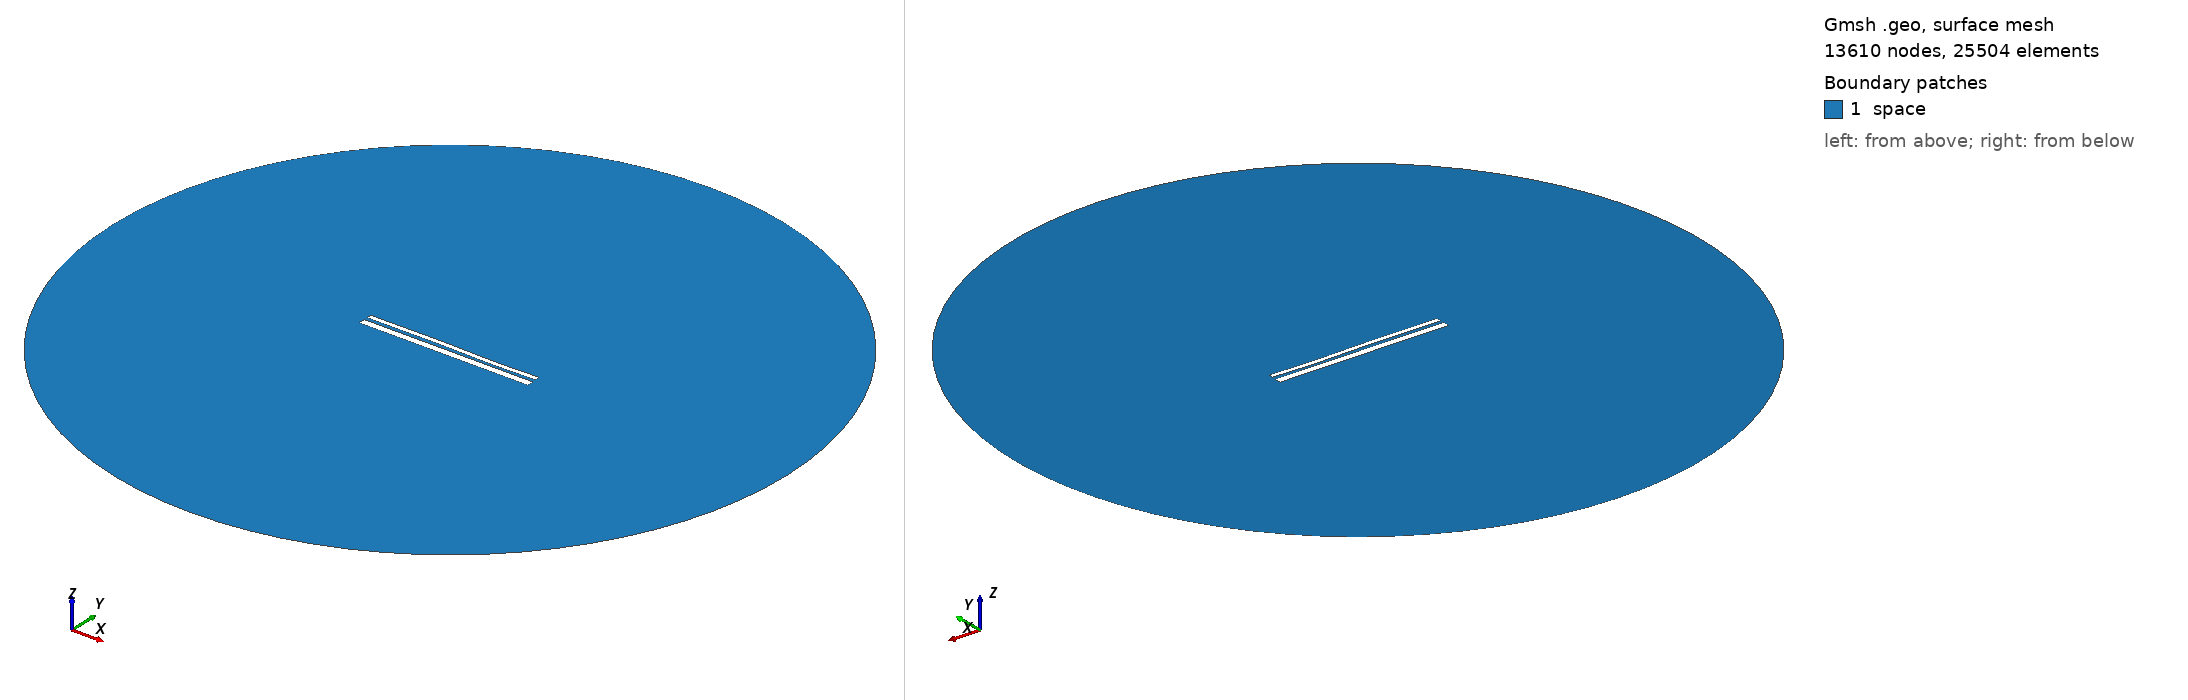

Gmsh geometry script, surface-meshed: 13610 nodes, 25504 surface elements. Boundary patches (legend numbers): 1 space. Left view from above one corner, right view from below the opposite corner. Legend entries are the model's physical surfaces. The drawing asked Gmsh for element sizes between 1% and 20% of the model's largest extent; the script's own settings can give other sizes.

=== 12572.geo (drawn) ===
//---------------------------------------
// Geometry kernel
//---------------------------------------

SetFactory("OpenCASCADE");



//---------------------------------------
// Parameters of the geometry
//---------------------------------------

// Overetch of the upper plate
overetch = 0.5;

// Distance between the plates
distance = 1.5;

// Discretization over the x axis (for the deformation)
nx = 50; 

// Length of the plate
L = 100 - overetch; 

// Number of modes
n = 4; 

// 1st mode coefficient
coeff(1) = -0.15;
beta(1) = 0.596864 * 3.1415926535 / L;

// 2nd mode coefficient
coeff(2) = 0.0;
beta(2) = 1.49418 * 3.1415926535 / L;

// 3rd mode coefficient
coeff(3) = 0.15;
beta(3) = 2.50025 * 3.1415926535 / L;

// 4th mode coefficient
coeff(4) = -0.075;
beta(4) = 3.49999 * 3.1415926535 / L;



//---------------------------------------
// Upper plate (deformed rectangle)
//---------------------------------------

// Coordiantes of the upper plate
xmin = -50;
xmax = 50 - overetch;

// Height of the upper plate
yheight = 4 - 2 * overetch;

// Indexes of the points
UpperID[] = {};
LowerID[] = {};
LeftID[] = {};
RightID[] = {};

// Point index
p = 1;

// Horizontal edges
For i In {1:nx}
    x = xmin + (i-1)*(xmax - xmin)/(nx-1);

    y_bottom = distance / 2 + overetch;
    For j In {1:n}
        C = (Cosh(beta(j)*L) + Cos(beta(j)*L)) / (Sinh(beta(j)*L) + Sin(beta(j)*L));
        y_bottom  = y_bottom + coeff(j) * (Cosh(beta(j)*(x+50)) - Cos(beta(j)*(x+50)) - C * (Sinh(beta(j)*(x+50)) - Sin(beta(j)*(x+50))));
    EndFor

    y_top = y_bottom + yheight;

    Point(p) = {x, y_top, 0, 1.0};
    UpperID[i] = p;
    p = p + 1;

    Point(p) = {x, y_bottom, 0, 1.0};
    LowerID[i] = p;
    p = p + 1;
EndFor

// Create point lists
UpperPts[] = {}; LowerPts[] = {};
For i In {1:nx}
  UpperPts[] += {UpperID[i]};
  LowerPts[] += {LowerID[i]};
EndFor

// Build splines
Spline(1) = {UpperPts[]};
Spline(2) = {LowerPts[]};
Line(3) = {LowerPts[nx-1], UpperPts[nx-1]};
Line(4) = {LowerPts[0], UpperPts[0]};

// Build the plane surface
Curve Loop(1) = {2, 3, -1, -4};
Plane Surface(1) = {1};



//---------------------------------------
// Lower plate (rectangle)
//---------------------------------------

// Vertices
Point(1001) = {-50, -1, 0, 1.0};
Point(1002) = { 50, -1, 0, 1.0};
Point(1003) = { 50,  -5, 0, 1.0};
Point(1004) = {-50,  -5, 0, 1.0};

// Edges
Line(5) = {1001, 1002};
Line(6) = {1002, 1003};
Line(7) = {1003, 1004};
Line(8) = {1004, 1001};

// Plane surface
Line Loop(2) = {5, 6, 7, 8};
Plane Surface(2) = {2}; 



//---------------------------------------
// Outer (fictious) boundary
//---------------------------------------

// Points
Point(1005) = {0, 0, 0};       // Center
Point(1006) = {200, 0, 0};     // Start point
Point(1007) = {0, 200, 0};     // 90 degrees
Point(1008) = {-200, 0, 0};    // 180 degrees
Point(1009) = {0, -200, 0};    // 270 degrees

// Circle arcs (each needs start, center, end)
Circle(9) = {1006, 1005, 1007};
Circle(10) = {1007, 1005, 1008};
Circle(11) = {1008, 1005, 1009};
Circle(12) = {1009, 1005, 1006};

// Plane surface for the entire domain
Curve Loop(3) = {9, 10, 11, 12};
Surface(3) = {3};

// Subtract the plates from the whole domain to obtain the actual domain where we want to solve the equations
BooleanDifference{ Surface{3}; Delete; }{ Surface{1}; Surface{2}; Delete; }




//---------------------------------------
// Transfinite Lines/Curves
//---------------------------------------

// Set the number of points on the boundaries
r = 7;

// Plates
Transfinite Curve {1, 2} = 50*r Using Progression 1;
Transfinite Curve {3, 4} = 2*r Using Progression 1;
Transfinite Line {5, 7} = 50*r Using Progression 1;
Transfinite Line {6, 8} = 2*r Using Progression 1;

// Outer boundary
Transfinite Line {9, 10, 11, 12} = 20 Using Progression 1;



//---------------------------------------
// Physical groups
//---------------------------------------                

// Physical curves (boundaries)
Physical Line("force_segment", 10) = {2};
Physical Line("upper_plate", 11) = {1, 3, 4};
Physical Line("lower_plate", 12) = {5, 6, 7, 8};
Physical Line("boundary", 20) = {9, 10, 11, 12};

// Physical Surfaces
Physical Surface("space", 30) = {3};



//---------------------------------------
// 6. Generate the Mesh
//---------------------------------------

// 2D mesh generation
Mesh 2;
